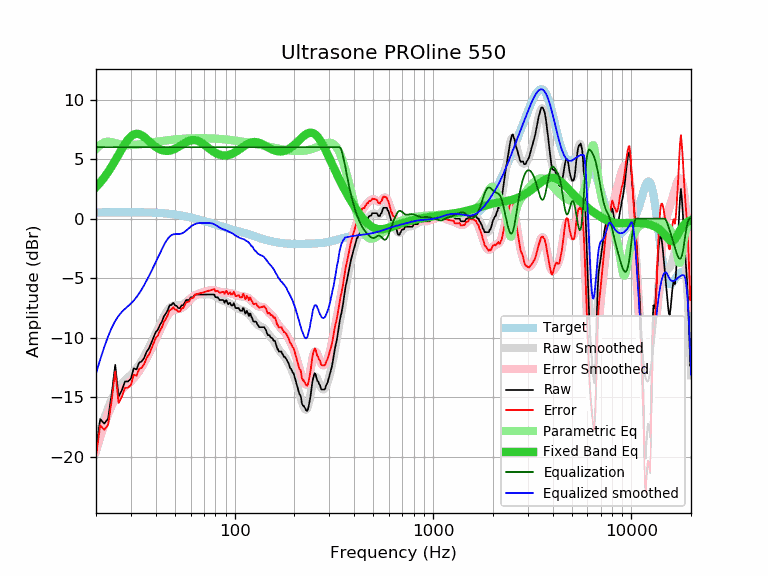

The table this chart was drawn from, first rows:
frequency, raw, error, smoothed, error_smoothed, equalization, parametric_eq, equalized_raw, equalized_smoothed, target
20, -19.46, -19.98, -19.02, -19.54, 6.00, 2.65, -13.46, -13.02, 0.52
21, -16.84, -17.36, -17.84, -18.36, 6.00, 3.03, -10.84, -11.84, 0.52
22, -17.23, -17.75, -16.81, -17.33, 6.00, 3.46, -11.23, -10.81, 0.52
23, -16.82, -17.35, -15.92, -16.44, 6.00, 3.91, -10.82, -9.92, 0.53
24, -14.73, -15.26, -15.17, -15.70, 6.00, 4.39, -8.73, -9.17, 0.53
25, -12.29, -12.82, -14.60, -15.13, 6.00, 4.89, -6.29, -8.60, 0.53
26, -14.96, -15.49, -14.16, -14.69, 6.00, 5.38, -8.96, -8.16, 0.53
27, -14.42, -14.95, -13.84, -14.37, 6.00, 5.86, -8.42, -7.84, 0.53
28, -13.69, -14.22, -13.58, -14.12, 6.00, 6.29, -7.69, -7.58, 0.53
29, -13.68, -14.21, -13.36, -13.89, 6.00, 6.64, -7.68, -7.36, 0.53
30, -13.45, -13.98, -13.13, -13.67, 6.00, 6.91, -7.45, -7.13, 0.53
31, -12.58, -13.11, -12.88, -13.42, 6.00, 7.07, -6.58, -6.88, 0.53
32, -12.68, -13.21, -12.60, -13.13, 6.00, 7.13, -6.68, -6.60, 0.53
33, -12.10, -12.63, -12.29, -12.81, 6.00, 7.10, -6.10, -6.29, 0.53
34, -12.00, -12.53, -11.94, -12.47, 6.00, 7.00, -6.00, -5.94, 0.53
35, -11.69, -12.21, -11.58, -12.10, 6.00, 6.85, -5.69, -5.58, 0.52
36, -11.18, -11.70, -11.20, -11.72, 6.00, 6.68, -5.18, -5.20, 0.52
37, -10.91, -11.42, -10.82, -11.34, 6.00, 6.50, -4.91, -4.82, 0.51
38, -10.44, -10.95, -10.43, -10.94, 6.00, 6.33, -4.44, -4.43, 0.51
39, -9.98, -10.48, -10.05, -10.55, 6.00, 6.17, -3.98, -4.05, 0.50
40, -9.54, -10.03, -9.66, -10.15, 6.00, 6.03, -3.54, -3.66, 0.49
41, -9.34, -9.82, -9.27, -9.76, 6.00, 5.91, -3.34, -3.27, 0.48
42, -8.94, -9.41, -8.90, -9.38, 6.00, 5.82, -2.94, -2.90, 0.47
43, -8.66, -9.12, -8.55, -9.01, 6.00, 5.76, -2.66, -2.55, 0.46
44, -8.21, -8.66, -8.22, -8.67, 6.00, 5.71, -2.21, -2.22, 0.45
45, -7.98, -8.42, -7.93, -8.37, 6.00, 5.69, -1.98, -1.93, 0.44
46, -7.69, -8.11, -7.69, -8.11, 6.00, 5.69, -1.69, -1.69, 0.42
47, -7.29, -7.69, -7.51, -7.91, 6.00, 5.71, -1.29, -1.51, 0.40
48, -7.25, -7.64, -7.39, -7.78, 6.00, 5.75, -1.25, -1.39, 0.39
49, -7.07, -7.44, -7.32, -7.69, 6.00, 5.80, -1.07, -1.32, 0.37
50, -7.29, -7.64, -7.30, -7.64, 6.00, 5.87, -1.29, -1.30, 0.35
51, -7.34, -7.67, -7.29, -7.62, 6.00, 5.94, -1.34, -1.29, 0.33
52, -7.52, -7.82, -7.30, -7.60, 6.00, 6.02, -1.52, -1.30, 0.30
53, -7.52, -7.80, -7.29, -7.57, 6.00, 6.11, -1.52, -1.29, 0.28
54, -7.29, -7.55, -7.25, -7.51, 6.00, 6.19, -1.29, -1.25, 0.26
55, -7.29, -7.52, -7.19, -7.42, 6.00, 6.28, -1.29, -1.19, 0.23
56, -7.07, -7.28, -7.11, -7.31, 6.00, 6.36, -1.07, -1.11, 0.21
57, -6.84, -7.02, -7.00, -7.18, 6.00, 6.43, -0.84, -1.00, 0.18
58, -6.84, -6.99, -6.89, -7.04, 6.00, 6.49, -0.84, -0.89, 0.15
59, -6.84, -6.96, -6.78, -6.91, 6.00, 6.54, -0.84, -0.78, 0.12
60, -6.62, -6.72, -6.68, -6.78, 6.00, 6.58, -0.62, -0.68, 0.10
61, -6.61, -6.68, -6.59, -6.66, 6.00, 6.60, -0.61, -0.59, 0.07
62, -6.61, -6.65, -6.52, -6.56, 6.00, 6.61, -0.61, -0.52, 0.04
63, -6.38, -6.39, -6.46, -6.47, 6.00, 6.60, -0.38, -0.46, 0.01
64, -6.38, -6.36, -6.42, -6.40, 6.00, 6.58, -0.38, -0.42, -0.02
65, -6.38, -6.33, -6.39, -6.35, 6.00, 6.54, -0.38, -0.39, -0.05
66, -6.38, -6.30, -6.38, -6.30, 6.00, 6.49, -0.38, -0.38, -0.08
67, -6.38, -6.27, -6.37, -6.26, 6.00, 6.44, -0.38, -0.37, -0.11
68, -6.38, -6.24, -6.37, -6.23, 6.00, 6.37, -0.38, -0.37, -0.14
69, -6.38, -6.21, -6.37, -6.20, 6.00, 6.30, -0.38, -0.37, -0.17
70, -6.38, -6.18, -6.37, -6.17, 6.00, 6.23, -0.38, -0.37, -0.20
71, -6.38, -6.15, -6.37, -6.14, 6.00, 6.15, -0.38, -0.37, -0.23
72, -6.38, -6.12, -6.37, -6.11, 6.00, 6.07, -0.38, -0.37, -0.26
73, -6.38, -6.09, -6.37, -6.08, 6.00, 5.99, -0.38, -0.37, -0.29
74, -6.38, -6.07, -6.37, -6.05, 6.00, 5.92, -0.38, -0.37, -0.31
75, -6.38, -6.04, -6.37, -6.03, 6.00, 5.84, -0.38, -0.37, -0.34
76, -6.38, -6.01, -6.38, -6.01, 6.00, 5.77, -0.38, -0.38, -0.37
77, -6.38, -5.98, -6.40, -6.00, 6.00, 5.70, -0.38, -0.40, -0.40
78, -6.38, -5.95, -6.43, -6.00, 6.00, 5.64, -0.38, -0.43, -0.43
79, -6.38, -5.92, -6.48, -6.02, 6.00, 5.58, -0.38, -0.48, -0.46
... 553 more rows
